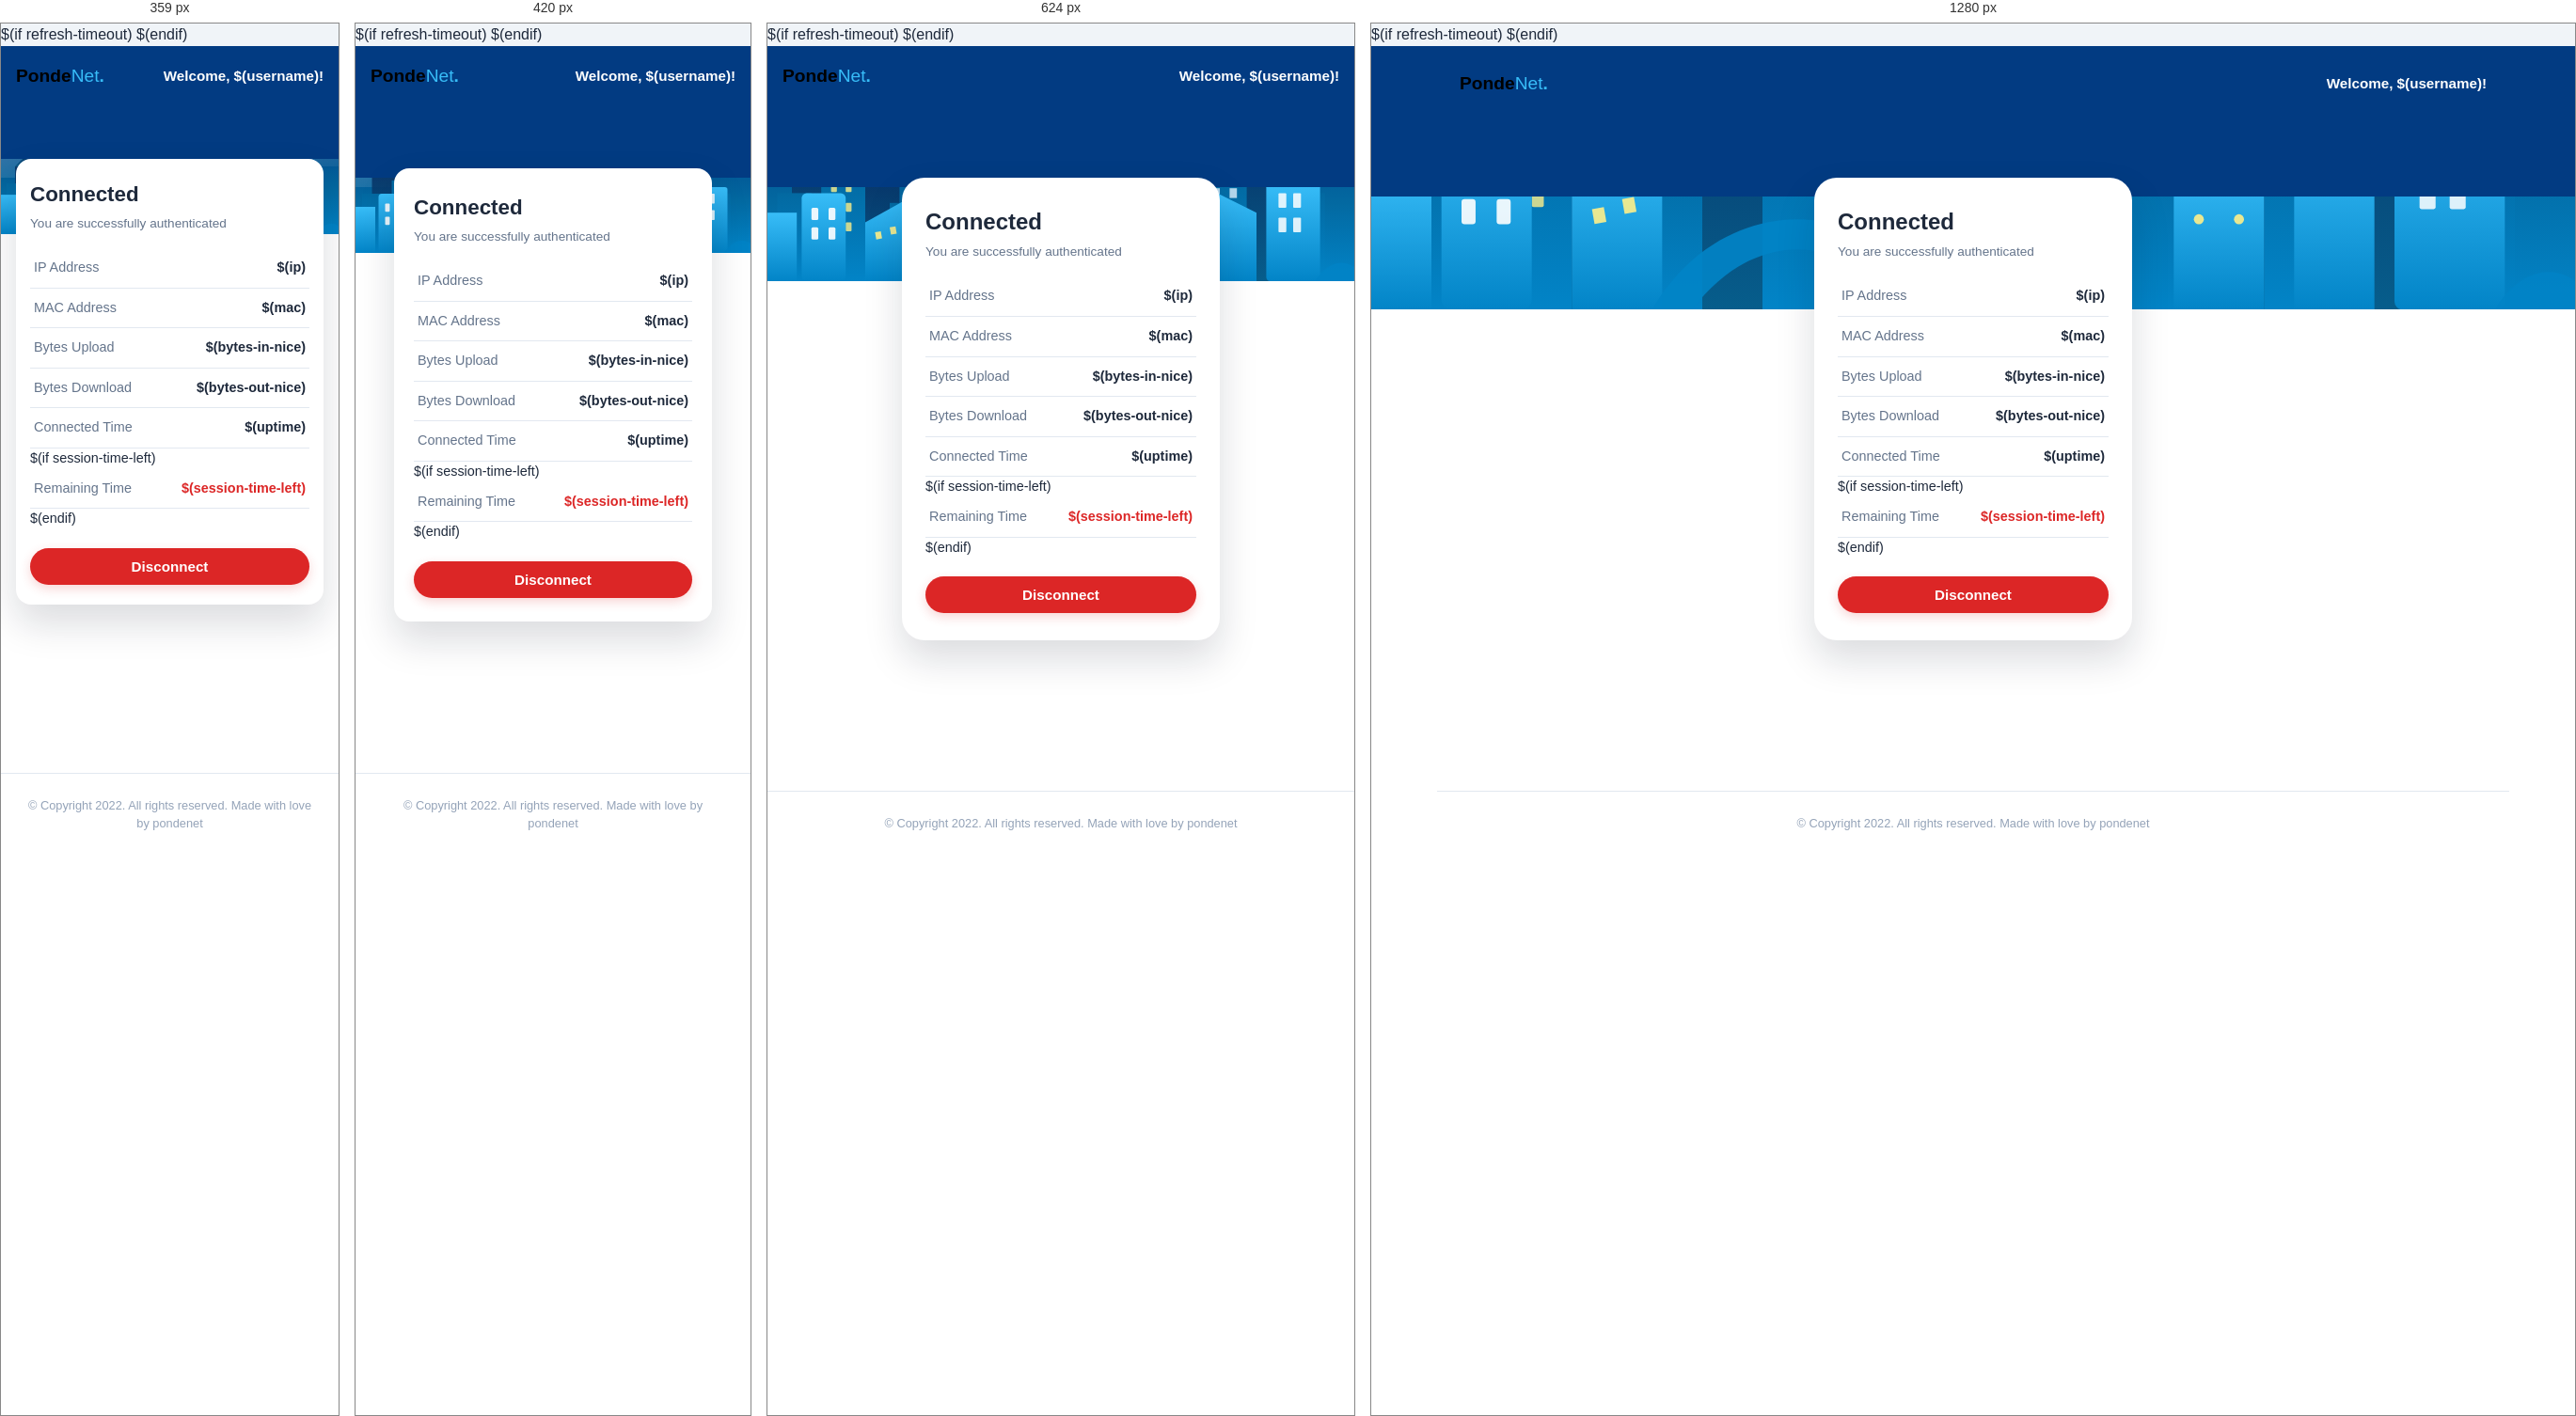
Rendered at 359 px, 420 px, 624 px and 1280 px, left to right.

<!-- file: status.html -->
<!DOCTYPE html>
<html lang="id">
<head>
    <meta charset="UTF-8">
    <meta name="viewport" content="width=device-width, initial-scale=1.0">
    <title>PondeNet - Connection Status</title>
    $(if refresh-timeout)
    <meta http-equiv="refresh" content="$(refresh-timeout-secs)">
    $(endif)
    <link rel="stylesheet" href="style.css">
    <link rel="preconnect" href="https://fonts.googleapis.com">
    <link rel="preconnect" href="https://fonts.gstatic.com" crossorigin>
    <link href="https://fonts.googleapis.com/css2?family=Outfit:wght@300;400;500;600;700;800&display=swap" rel="stylesheet">
    <script>
        // MikroTik status scripts
        $(if advert-pending == 'yes')
            var popup = '';
            function advert() {
                open('$(link-advert)', 'advert', 'width=320,height=240,status=no,resizable=yes');
            }
        $(endif)

        // Real-time AJAX Update without reloading the page
        document.addEventListener("DOMContentLoaded", () => {
            var refreshInterval = parseInt('$(refresh-timeout-secs)') || 5;
            if (refreshInterval < 2) refreshInterval = 2; // minimum 2s to protect router CPU
            
            var isSimulated = '$(ip)'.indexOf('$(') !== -1 || window.location.protocol === 'file:';
            if (isSimulated) {
                // local simulation countdown & traffic simulator
                var uptimeSecs = 0;
                var bytesIn = 1048576 * 14.2;
                var bytesOut = 1048576 * 84.7;
                
                function formatBytes(bytes) {
                    if (bytes < 1024) return bytes + " B";
                    else if (bytes < 1048576) return (bytes / 1024).toFixed(1) + " KiB";
                    else return (bytes / 1048576).toFixed(1) + " MiB";
                }
                function formatUptime(secs) {
                    var h = Math.floor(secs / 3600);
                    var m = Math.floor((secs % 3600) / 60);
                    var s = secs % 60;
                    return (h > 0 ? h + "h " : "") + (m > 0 ? m + "m " : "") + s + "s";
                }
                setInterval(() => {
                    uptimeSecs++;
                    bytesIn += Math.floor(Math.random() * 40960);
                    bytesOut += Math.floor(Math.random() * 153600);
                    
                    const uptimeEl = document.getElementById("stat-uptime");
                    const uploadEl = document.getElementById("stat-upload");
                    const downloadEl = document.getElementById("stat-download");
                    
                    if (uptimeEl) uptimeEl.textContent = formatUptime(uptimeSecs);
                    if (uploadEl) uploadEl.textContent = formatBytes(bytesIn);
                    if (downloadEl) downloadEl.textContent = formatBytes(bytesOut);
                }, 1000);
                return;
            }
            
            // AJAX polling to fetch /status HTML in background
            setInterval(() => {
                var xhr = new XMLHttpRequest();
                xhr.open('GET', 'status', true);
                xhr.onreadystatechange = function () {
                    if (xhr.readyState === 4 && xhr.status === 200) {
                        var parser = new DOMParser();
                        var doc = parser.parseFromString(xhr.responseText, 'text/html');
                        var ids = ["stat-ip", "stat-mac", "stat-upload", "stat-download", "stat-uptime", "stat-session-left"];
                        ids.forEach(id => {
                            var src = doc.getElementById(id);
                            var dest = document.getElementById(id);
                            if (src && dest && src.textContent !== dest.textContent) {
                                dest.textContent = src.textContent;
                            }
                        });
                    }
                };
                xhr.send();
            }, refreshInterval * 1000);
        });
    </script>
</head>
<body data-edit-bg="body_bg" data-label="Latar Belakang Halaman" $(if advert-pending == 'yes') onLoad="advert()" $(endif)>
    <div class="page-wrapper">
        <!-- Top Banner Header -->
        <header class="top-banner" data-edit-bg="banner_background" data-label="Banner Atas Background">
            <div class="nav-container" data-edit-visible="show_navigation" data-label="Tampilkan Navigasi Header">
                <div class="logo-container">
                    <img src="logo.svg" alt="PondeNet Logo" class="brand-logo" data-edit-image="brand_logo" data-label="Logo Brand" data-edit-height="brand_logo_height" data-label-height="Tinggi Logo" style="height: 32px;">
                </div>
                <div class="nav-actions">
                    <span class="nav-link" style="color: #ffffff; font-weight: 600;">Welcome, $(username)!</span>
                </div>
            </div>

            <!-- City Skyline -->
            <div class="city-illustration-wrapper">
                <img src="city_banner.svg" alt="City Skyline" class="city-skyline-img">
            </div>
        </header>

        <!-- Main Status Area -->
        <main class="bottom-section">
            <div class="auth-card-container">
                <div class="auth-card">
                    <h2 class="auth-title" data-edit="status_title" data-label="Judul Status" data-edit-color="status_title_color" data-label-color="Warna Judul Status">
                        Connected
                    </h2>
                    <p class="auth-subtitle" data-edit="status_subtitle" data-label="Subjudul Status" data-edit-color="status_subtitle_color" data-label-color="Warna Subjudul Status">
                        You are successfully authenticated
                    </p>

                    <!-- Connection Details Table -->
                    <div class="fields-container" style="margin-bottom: 20px;">
                        <div class="status-table" style="width: 100%; border-collapse: collapse; font-size: 0.9rem;">
                            <!-- IP Address Row -->
                            <div style="display: flex; justify-content: space-between; padding: 10px 4px; border-bottom: 1px solid var(--border-color);">
                                <span style="color: var(--text-muted); font-weight: 500;">IP Address</span>
                                <span id="stat-ip" style="font-weight: 600; color: var(--text-main);">$(ip)</span>
                            </div>
                            <!-- MAC Address Row -->
                            <div style="display: flex; justify-content: space-between; padding: 10px 4px; border-bottom: 1px solid var(--border-color);">
                                <span style="color: var(--text-muted); font-weight: 500;">MAC Address</span>
                                <span id="stat-mac" style="font-weight: 600; color: var(--text-main);">$(mac)</span>
                            </div>
                            <!-- Upload Row -->
                            <div style="display: flex; justify-content: space-between; padding: 10px 4px; border-bottom: 1px solid var(--border-color);">
                                <span style="color: var(--text-muted); font-weight: 500;">Bytes Upload</span>
                                <span id="stat-upload" style="font-weight: 600; color: var(--text-main);">$(bytes-in-nice)</span>
                            </div>
                            <!-- Download Row -->
                            <div style="display: flex; justify-content: space-between; padding: 10px 4px; border-bottom: 1px solid var(--border-color);">
                                <span style="color: var(--text-muted); font-weight: 500;">Bytes Download</span>
                                <span id="stat-download" style="font-weight: 600; color: var(--text-main);">$(bytes-out-nice)</span>
                            </div>
                            <!-- Connected Time Row -->
                            <div style="display: flex; justify-content: space-between; padding: 10px 4px; border-bottom: 1px solid var(--border-color);">
                                <span style="color: var(--text-muted); font-weight: 500;">Connected Time</span>
                                <span id="stat-uptime" style="font-weight: 600; color: var(--text-main);">$(uptime)</span>
                            </div>
                            
                            <!-- Remaining Session (If applicable) -->
                            $(if session-time-left)
                            <div style="display: flex; justify-content: space-between; padding: 10px 4px; border-bottom: 1px solid var(--border-color);">
                                <span style="color: var(--text-muted); font-weight: 500;">Remaining Time</span>
                                <span id="stat-session-left" style="font-weight: 600; color: #dc2626;">$(session-time-left)</span>
                            </div>
                            $(endif)
                        </div>
                    </div>

                    <!-- Disconnect / Logout Action Button -->
                    <form action="$(link-logout)" name="logout">
                        <button type="submit" class="btn-submit" style="background-color: #dc2626; box-shadow: 0 4px 12px rgba(220, 38, 38, 0.2);" data-edit-bg-color="status_logout_btn_bg" data-label="Warna Tombol Disconnect" data-edit-color="status_logout_btn_text" data-label-color="Warna Teks Disconnect">
                            Disconnect
                        </button>
                    </form>
                </div>
            </div>

            <!-- Footer -->
            <footer class="footer">
                <p class="footer-text" data-edit="footer_text" data-label="Teks Footer">
                    © Copyright 2022. All rights reserved. Made with love by pondenet
                </p>
            </footer>
        </main>
    </div>
</body>
</html>


/* @media block from style.css */
@media (max-width: 768px) {
    .nav-container {
        padding: 16px;
    }
    .nav-menu {
        display: none; /* simple mobile hide for clean look */
    }
    .btn-contact {
        padding: 8px 16px;
        font-size: 0.8rem;
        white-space: nowrap;
    }
    .brand-logo {
        max-height: 36px;
        max-width: 150px;
    }
    .top-banner {
        height: 250px;
    }
    .auth-card-container {
        margin-top: -110px;
    }
    .city-illustration-wrapper {
        height: 100px;
    }
}

/* @media block from style.css */
@media (max-width: 480px) {
    .top-banner {
        height: 220px;
    }
    .auth-card-container {
        margin-top: -90px;
        margin-bottom: 16px;
    }
    .auth-card {
        padding: 24px 20px;
        border-radius: var(--radius-md);
    }
    .auth-title {
        font-size: 1.4rem;
    }
    .city-illustration-wrapper {
        height: 80px;
    }
}

/* @media block from style.css */
@media (max-width: 360px) {
    .auth-card {
        padding: 20px 14px;
    }
    .auth-card-container {
        margin-top: -80px;
    }
    .top-banner {
        height: 200px;
    }
    .buttons-grid {
        gap: 8px;
    }
}